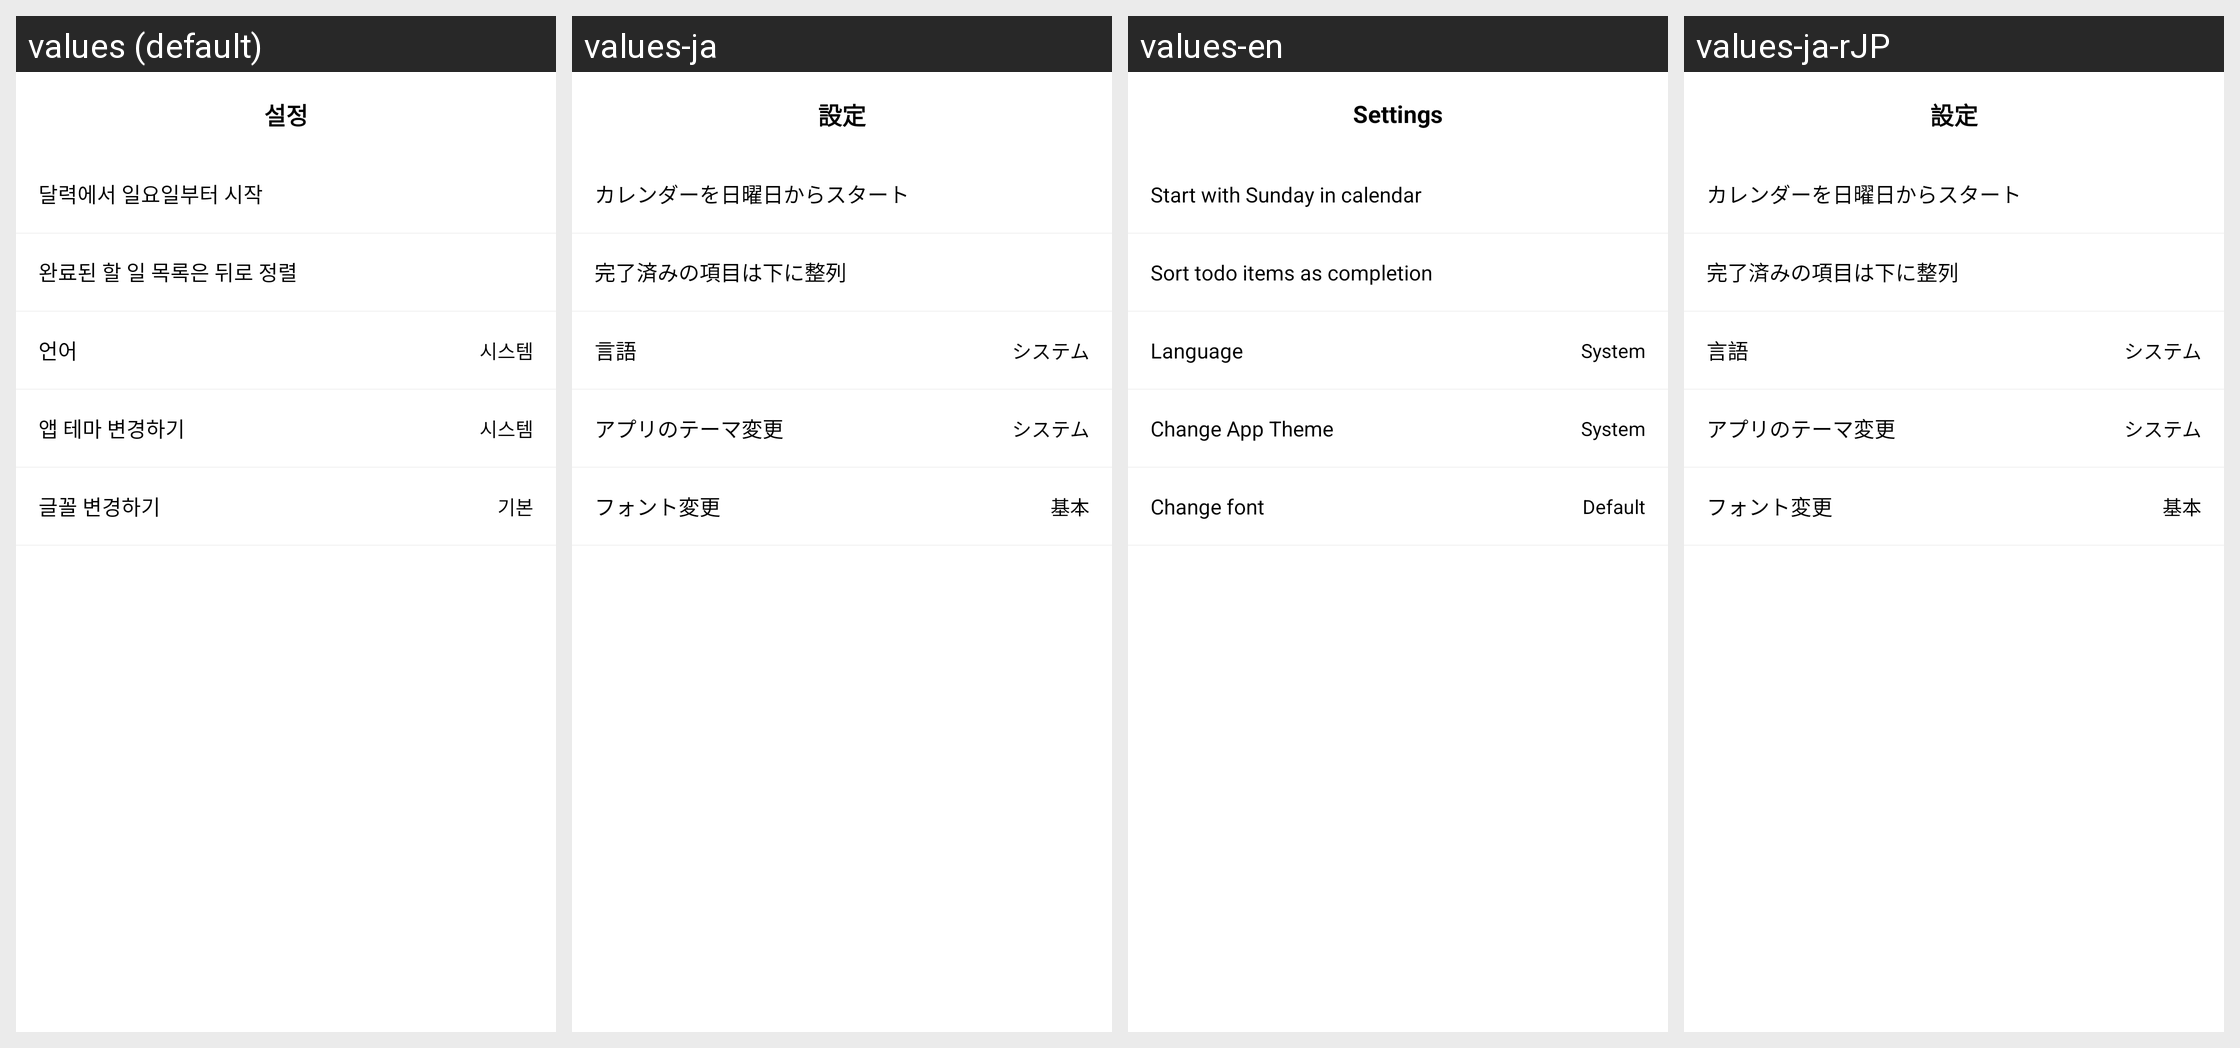

Here is an Android app screen in its default locale and in the app's own translations. Write out the translated-string differences for the strings that appear on this screen.
Android screen res/layout/activity_setting.xml rendered under 4 locales, left to right: values (default), values-ja, values-en, values-ja-rJP. Device: Nexus 5 (rendered at 1080×1920; each locale shown at half size, 540×960, under a caption strip naming it); theme Theme.TodoList.Light.
Other locales in the repository, not shown: values-en-rUS.
Strings drawn on this screen, with the default value and each locale's value (text and hints the layout hard-codes, and strings that could not be matched under every locale, appear in the picture but are not listed):

setting
  values: 설정
  values-ja: 設定
  values-en: Settings
  values-ja-rJP: 設定

setting_calendar_sunday
  values: 달력에서 일요일부터 시작
  values-ja: カレンダーを日曜日からスタート
  values-en: Start with Sunday in calendar
  values-ja-rJP: カレンダーを日曜日からスタート

order_complete
  values: 완료된 할 일 목록은 뒤로 정렬
  values-ja: 完了済みの項目は下に整列
  values-en: Sort todo items as completion
  values-ja-rJP: 完了済みの項目は下に整列

language
  values: 언어
  values-ja: 言語
  values-en: Language
  values-ja-rJP: 言語

system
  values: 시스템
  values-ja: システム
  values-en: System
  values-ja-rJP: システム

change_theme
  values: 앱 테마 변경하기
  values-ja: アプリのテーマ変更
  values-en: Change App Theme
  values-ja-rJP: アプリのテーマ変更

change_font
  values: 글꼴 변경하기
  values-ja: フォント変更
  values-en: Change font
  values-ja-rJP: フォント変更

default_string
  values: 기본
  values-ja: 基本
  values-en: Default
  values-ja-rJP: 基本  [from values-ja]
